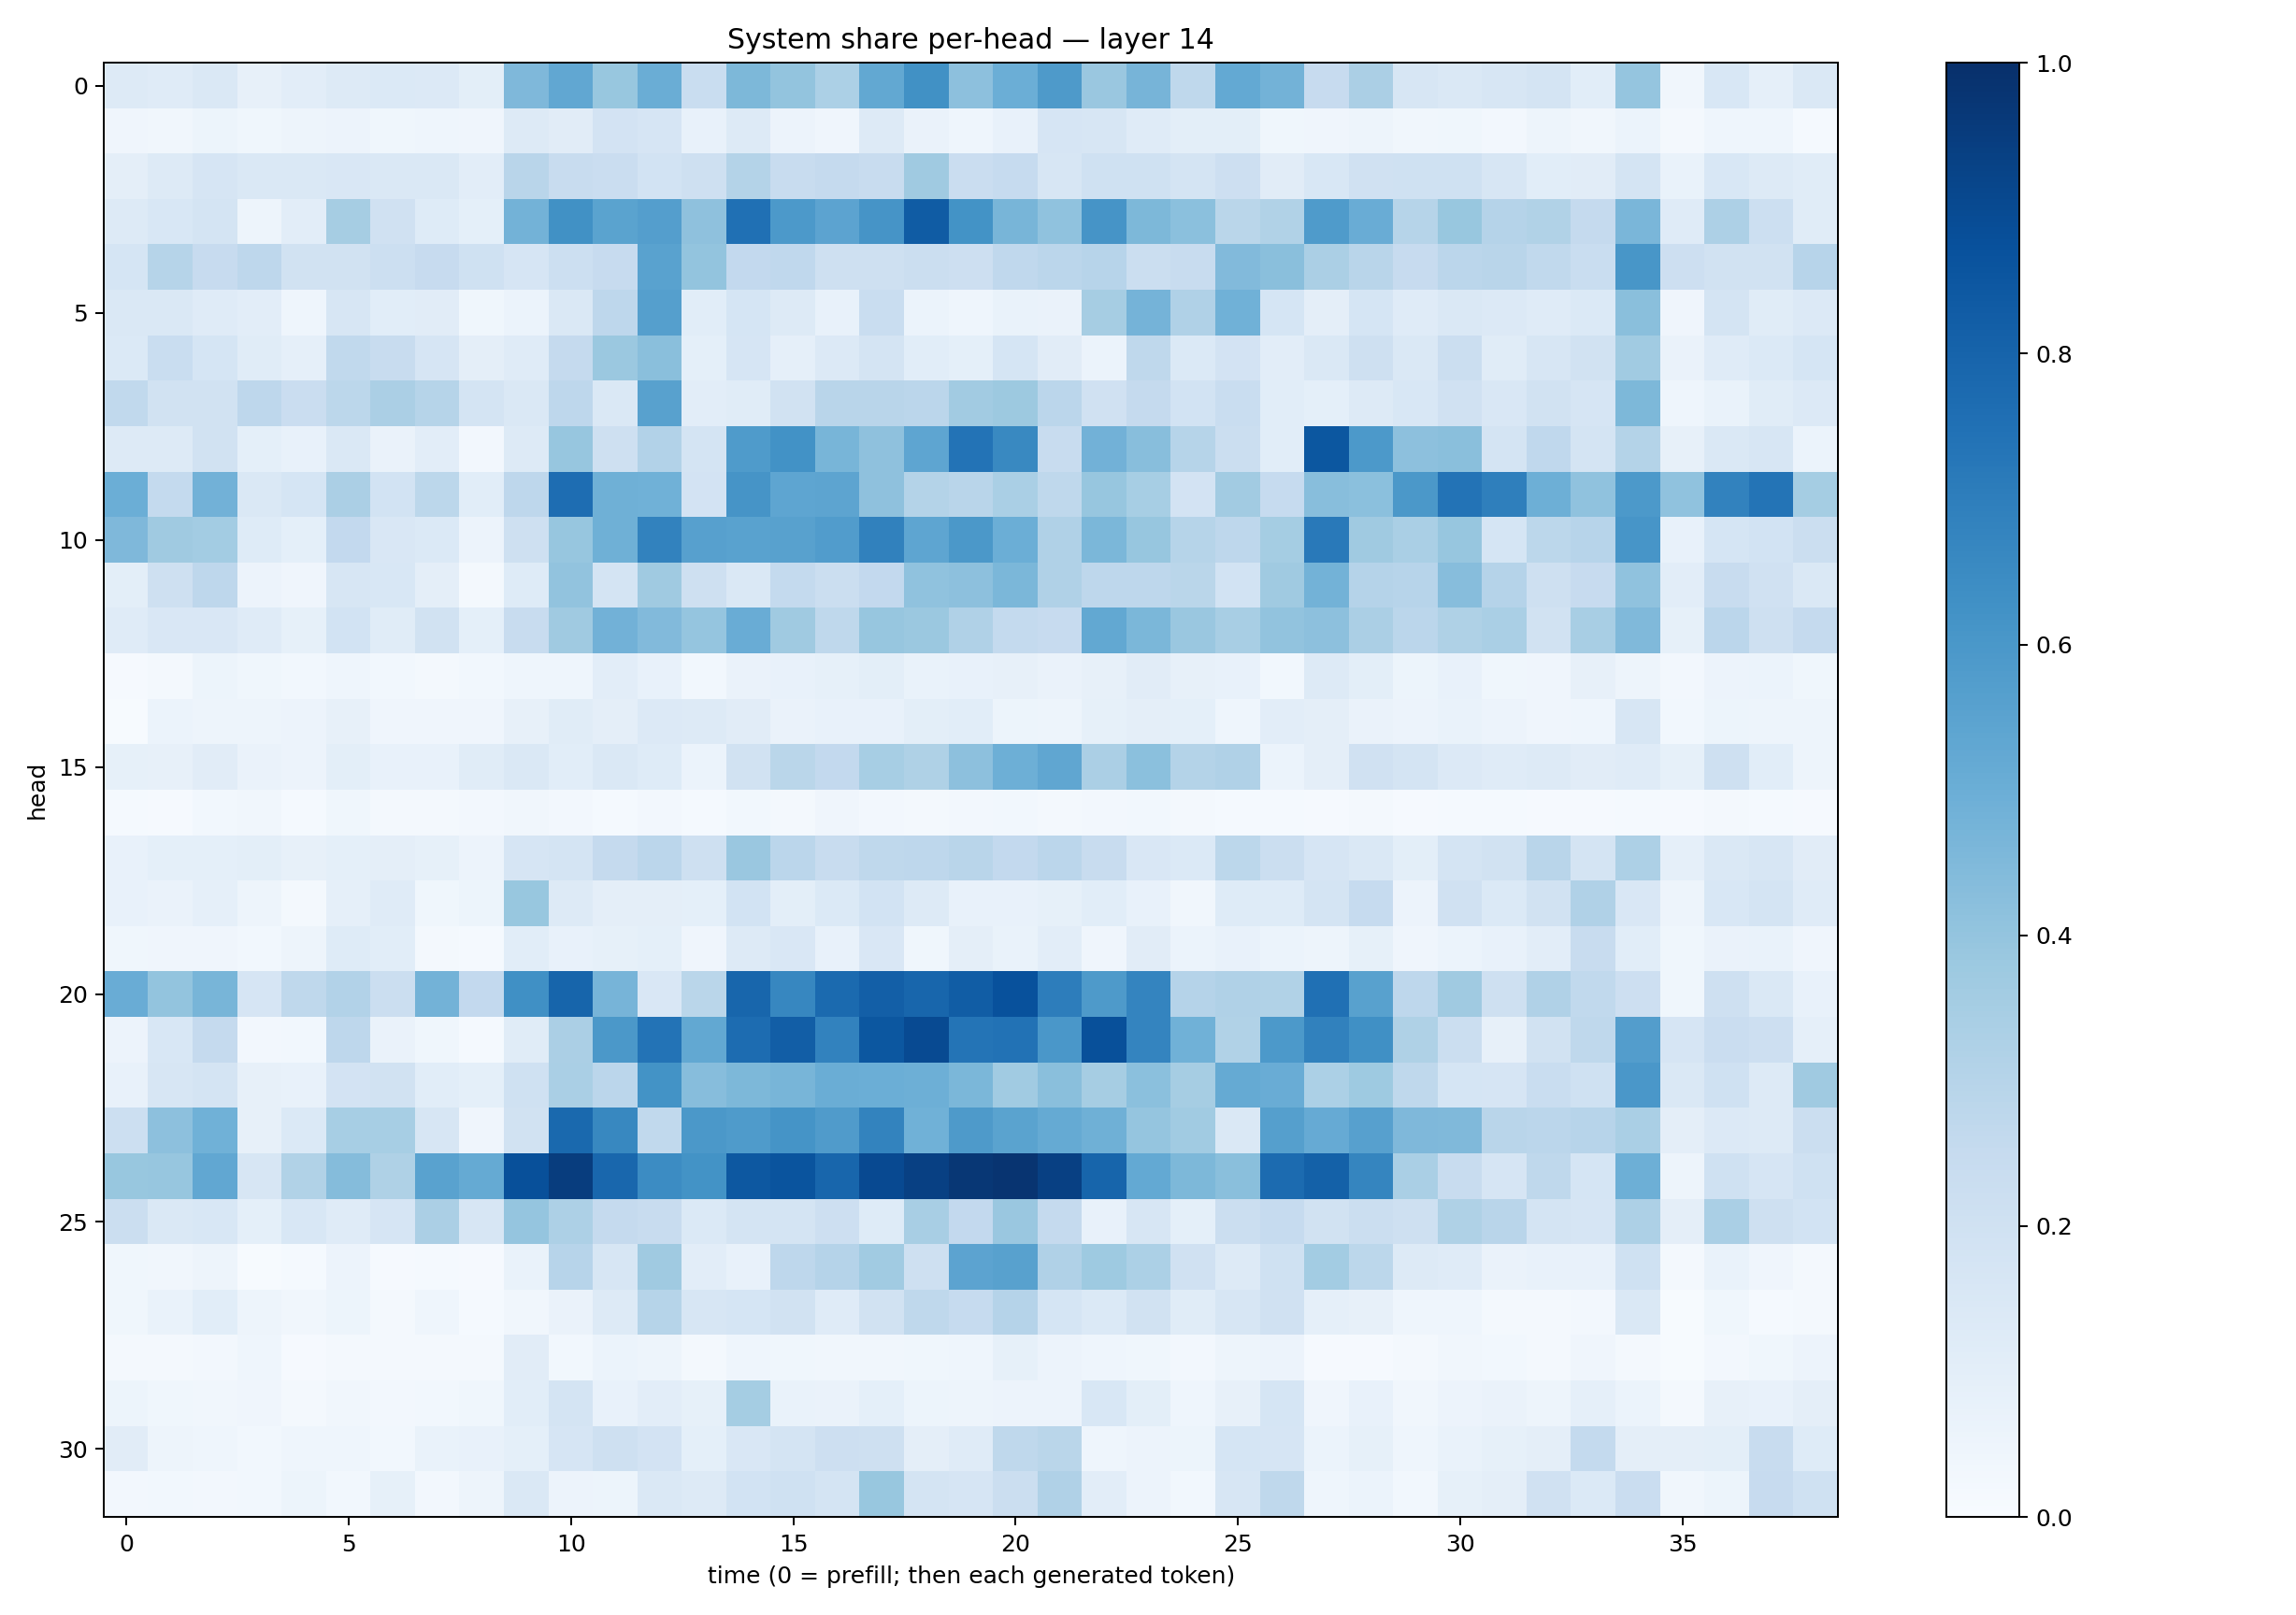

The data file committed next to this chart (first rows):
0.13136515, 0.11900863, 0.14275707, 0.08086139, 0.10456326, 0.12885515, 0.13944009, 0.1358953, 0.09783563, 0.4530282, 0.5309854, 0.39010444, 0.5022761, 0.23307815, 0.45546347, 0.40044346, 0.33018118, 0.5261246, 0.6260264, 0.4149438, 0.49623695, 0.5880666, 0.3843423, 0.47055253
0.04105, 0.03395, 0.05112, 0.03696, 0.04834, 0.0569, 0.03541, 0.04609, 0.04149, 0.1317, 0.1107, 0.1825, 0.1663, 0.07324, 0.1317, 0.05774, 0.04113, 0.1263, 0.06574, 0.04588, 0.07253, 0.1667, 0.1639, 0.1199
0.09406, 0.1279, 0.1643, 0.1444, 0.1455, 0.152, 0.1476, 0.1474, 0.1022, 0.2896, 0.2354, 0.2288, 0.1872, 0.21, 0.3074, 0.2388, 0.25, 0.2373, 0.3707, 0.23, 0.2474, 0.1601, 0.2, 0.1999
0.1304, 0.1542, 0.1744, 0.04844, 0.105, 0.3488, 0.198, 0.1233, 0.09156, 0.4774, 0.6279, 0.5487, 0.5683, 0.4127, 0.7538, 0.5926, 0.5457, 0.6098, 0.8286, 0.619, 0.4686, 0.4097, 0.6096, 0.4532
0.1704, 0.2992, 0.2427, 0.2754, 0.1882, 0.1905, 0.2155, 0.2435, 0.2019, 0.1667, 0.2162, 0.2431, 0.5524, 0.4005, 0.2584, 0.2673, 0.2086, 0.2042, 0.225, 0.2136, 0.2668, 0.2846, 0.2959, 0.222
0.147, 0.1422, 0.1198, 0.102, 0.04666, 0.1579, 0.1083, 0.111, 0.03614, 0.06079, 0.1409, 0.277, 0.5635, 0.106, 0.1707, 0.132, 0.0713, 0.233, 0.05994, 0.04537, 0.0665, 0.06433, 0.3486, 0.4738
0.1388, 0.232, 0.1704, 0.1158, 0.08984, 0.2619, 0.2381, 0.166, 0.09613, 0.1198, 0.2512, 0.3808, 0.4225, 0.09361, 0.1662, 0.0886, 0.1337, 0.1746, 0.1088, 0.09367, 0.1697, 0.1107, 0.06023, 0.2699
0.2652, 0.1875, 0.1899, 0.2754, 0.2301, 0.2787, 0.3358, 0.2988, 0.1776, 0.1443, 0.2758, 0.1462, 0.5572, 0.1026, 0.1139, 0.188, 0.2903, 0.2916, 0.2841, 0.3607, 0.3758, 0.285, 0.1957, 0.2533
0.1328, 0.1313, 0.1927, 0.09025, 0.07031, 0.1437, 0.06482, 0.1046, 0.02367, 0.1302, 0.3944, 0.2069, 0.3102, 0.1725, 0.5828, 0.6241, 0.4667, 0.4104, 0.5362, 0.7417, 0.6574, 0.2384, 0.4822, 0.4296
0.4966, 0.2572, 0.4813, 0.1428, 0.1686, 0.334, 0.1873, 0.2784, 0.1077, 0.2772, 0.765, 0.4897, 0.4855, 0.1827, 0.6122, 0.5369, 0.5395, 0.4139, 0.308, 0.2929, 0.3382, 0.2704, 0.3939, 0.3453
0.4514, 0.3674, 0.3571, 0.1215, 0.09125, 0.2583, 0.1502, 0.1385, 0.05784, 0.2045, 0.3923, 0.4898, 0.6834, 0.5598, 0.5541, 0.5568, 0.5759, 0.6845, 0.5388, 0.5944, 0.4987, 0.3175, 0.458, 0.394
0.09933, 0.2082, 0.2764, 0.0577, 0.0397, 0.1572, 0.1553, 0.09545, 0.01716, 0.1227, 0.4026, 0.179, 0.368, 0.2053, 0.1472, 0.255, 0.2241, 0.261, 0.4087, 0.4153, 0.4583, 0.3193, 0.2736, 0.2772
0.121, 0.1521, 0.1485, 0.118, 0.08333, 0.1838, 0.116, 0.1929, 0.09117, 0.2403, 0.3697, 0.4821, 0.4435, 0.3979, 0.5076, 0.3678, 0.2726, 0.3937, 0.3827, 0.318, 0.257, 0.2461, 0.5264, 0.4592
0.01139, 0.02115, 0.0532, 0.03789, 0.02905, 0.04652, 0.02986, 0.02203, 0.02823, 0.04344, 0.04577, 0.1028, 0.07428, 0.02965, 0.06551, 0.07575, 0.08282, 0.09795, 0.06858, 0.07541, 0.08077, 0.06631, 0.0783, 0.1107
0.007246, 0.05901, 0.04721, 0.0472, 0.05727, 0.07903, 0.04254, 0.04176, 0.04124, 0.08183, 0.1167, 0.09524, 0.1365, 0.126, 0.1102, 0.06603, 0.07054, 0.07137, 0.09801, 0.106, 0.05271, 0.04775, 0.0847, 0.09645
0.08428, 0.08011, 0.1094, 0.0631, 0.05852, 0.09817, 0.07746, 0.07733, 0.1135, 0.1439, 0.1076, 0.1447, 0.1217, 0.05998, 0.1924, 0.2866, 0.2583, 0.3438, 0.3231, 0.4168, 0.4943, 0.5344, 0.3337, 0.4213
0.01281, 0.009207, 0.0284, 0.03491, 0.01441, 0.03724, 0.01846, 0.01683, 0.02597, 0.0337, 0.02349, 0.01277, 0.02429, 0.01226, 0.03057, 0.02086, 0.03908, 0.02556, 0.02195, 0.02393, 0.02972, 0.01764, 0.02392, 0.02819
0.07047, 0.09035, 0.09079, 0.09959, 0.08033, 0.092, 0.09582, 0.08452, 0.05784, 0.166, 0.1773, 0.2511, 0.2834, 0.2055, 0.3851, 0.2838, 0.2355, 0.2708, 0.2767, 0.2923, 0.2611, 0.2819, 0.2408, 0.1522
0.07682, 0.06415, 0.08627, 0.04935, 0.01885, 0.08673, 0.1173, 0.03726, 0.05409, 0.3892, 0.1295, 0.09504, 0.09711, 0.0907, 0.1852, 0.09772, 0.1377, 0.1844, 0.1284, 0.07628, 0.07727, 0.08275, 0.1091, 0.07146
0.03807, 0.03959, 0.04255, 0.02836, 0.05016, 0.1214, 0.108, 0.02161, 0.01511, 0.1083, 0.07421, 0.08448, 0.09051, 0.0407, 0.1278, 0.1506, 0.07367, 0.1516, 0.03545, 0.09376, 0.06815, 0.1032, 0.04296, 0.1097
0.506, 0.3996, 0.4664, 0.1648, 0.2723, 0.3092, 0.2226, 0.4804, 0.2601, 0.6299, 0.7944, 0.4707, 0.1491, 0.2875, 0.7926, 0.6673, 0.7758, 0.8199, 0.7898, 0.8269, 0.8722, 0.7028, 0.5877, 0.673
0.05856, 0.1554, 0.2532, 0.02458, 0.02916, 0.2763, 0.06305, 0.03656, 0.01323, 0.1157, 0.3337, 0.5945, 0.7384, 0.5251, 0.7681, 0.8241, 0.6814, 0.8488, 0.8975, 0.7352, 0.7461, 0.5981, 0.878, 0.6721
0.07284, 0.1613, 0.1719, 0.07881, 0.07271, 0.1798, 0.1903, 0.1067, 0.09042, 0.1995, 0.3386, 0.2833, 0.621, 0.4335, 0.4541, 0.4662, 0.5029, 0.4999, 0.4955, 0.4572, 0.3669, 0.4239, 0.348, 0.4212
0.216, 0.4166, 0.4844, 0.08094, 0.1375, 0.3439, 0.3474, 0.1601, 0.03988, 0.1923, 0.778, 0.6613, 0.265, 0.5941, 0.5842, 0.6134, 0.5804, 0.6787, 0.4844, 0.5877, 0.5482, 0.5174, 0.4897, 0.3975
0.3904, 0.3935, 0.5306, 0.1591, 0.3136, 0.4364, 0.3206, 0.5539, 0.5163, 0.8761, 0.9487, 0.7867, 0.646, 0.6209, 0.8467, 0.861, 0.7922, 0.899, 0.9358, 0.9723, 0.9821, 0.9356, 0.7942, 0.5197
0.2231, 0.1431, 0.1555, 0.09015, 0.1536, 0.1202, 0.1673, 0.3325, 0.1635, 0.3954, 0.3255, 0.2533, 0.2413, 0.1392, 0.1775, 0.1767, 0.2137, 0.1237, 0.3406, 0.26, 0.3863, 0.2524, 0.07742, 0.158
0.03878, 0.03332, 0.04925, 0.006393, 0.01299, 0.05793, 0.009647, 0.01325, 0.008218, 0.06847, 0.293, 0.1587, 0.3687, 0.1017, 0.07511, 0.2745, 0.3021, 0.3649, 0.2071, 0.5445, 0.5586, 0.3185, 0.3742, 0.3286
0.03869, 0.06982, 0.1075, 0.04823, 0.03274, 0.05435, 0.02208, 0.04524, 0.01373, 0.0338, 0.0655, 0.1295, 0.2979, 0.1615, 0.1708, 0.1946, 0.1181, 0.1882, 0.2705, 0.2463, 0.3046, 0.1717, 0.1392, 0.1889
0.01804, 0.02285, 0.02689, 0.04429, 0.009997, 0.01882, 0.02208, 0.02337, 0.02256, 0.1129, 0.0293, 0.06162, 0.0483, 0.02049, 0.04383, 0.03542, 0.03215, 0.03362, 0.03866, 0.04583, 0.08438, 0.05677, 0.04298, 0.03545
0.05255, 0.03831, 0.03265, 0.04004, 0.0228, 0.0338, 0.02417, 0.03024, 0.03776, 0.1058, 0.173, 0.07551, 0.1034, 0.08591, 0.3538, 0.06709, 0.06515, 0.092, 0.05151, 0.04688, 0.05657, 0.05837, 0.1545, 0.1007
0.1101, 0.04866, 0.04334, 0.02762, 0.04428, 0.0456, 0.03002, 0.06667, 0.07228, 0.09273, 0.1645, 0.2088, 0.1808, 0.09175, 0.1491, 0.1735, 0.2116, 0.2051, 0.09519, 0.1202, 0.2722, 0.2878, 0.04666, 0.05562
0.02609, 0.03099, 0.026, 0.02965, 0.05143, 0.02936, 0.08462, 0.02507, 0.04938, 0.1437, 0.05679, 0.05267, 0.1471, 0.1275, 0.1851, 0.2031, 0.1792, 0.3896, 0.1719, 0.1649, 0.2244, 0.3169, 0.1047, 0.05607
